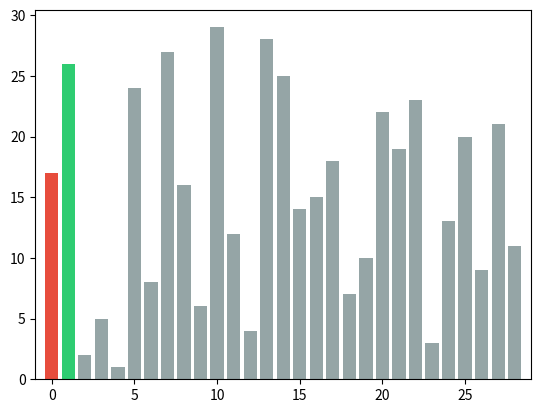

The script that saved this image:
import random
import matplotlib
# matplotlib.use("Agg") # Must be before importing matplotlib.pyplot or pylab!
import matplotlib.pyplot as plt
import matplotlib.animation as animation
from matplotlib.animation import FuncAnimation
from os.path import abspath

# plt.rcParams["animation.ffmpeg_path"] = abspath("./ffmpeg/bin/ffmpeg.exe")
# 
# plt.rcParams['animation.ffmpeg_path'] = "C:\Program Files\ImageMagick-7.0.7-Q16/ffmpeg.exe"

def setcolor(i_idx,m_idx,lst):
    res=[]
    for i, ele in enumerate(lst):
        lev = '#95a5a6'#设置颜色
        if i == i_idx:
            lev = '#e74c3c' #当前对象
        elif i == m_idx:
            lev = '#2ecc71' #比较对象
        res.append((ele,lev))
    return res


def bubs(lst):
    res=[]
    for i in range(len(lst)-1):
        for j in range(len(lst)-i-1):
            res.append(setcolor(j,j+1,lst))
            if lst[j+1] < lst[j]:
                lst[j],lst[j+1] = lst[j+1],lst[j]
            res.append(setcolor(j,j+1,lst))
    res.append(setcolor(-1,-1,lst))
    return res
N =30
lst = list(range(1,N))
random.shuffle(lst)
result=bubs(lst)


fig, ax = plt.subplots()

# Writer = animation.writers['ffmpeg']
# writer = Writer(fps=24, metadata=dict(artist='Me'), bitrate=2000)

def update(res):
    pcols=[]
    plsts=[]
    for elenum,elecol in res:
        plsts.append(elenum)
        pcols.append(elecol)
    plt.cla()#清除残影
    plt.xlim((-1, N-1))
    return plt.bar(list(range(len(plsts))),plsts,color=pcols)
    

ani = FuncAnimation(fig, update,frames=result,interval = 100,repeat=False,blit=True)
# ani.save('bobs.mp4', writer=writer)
plt.show()
